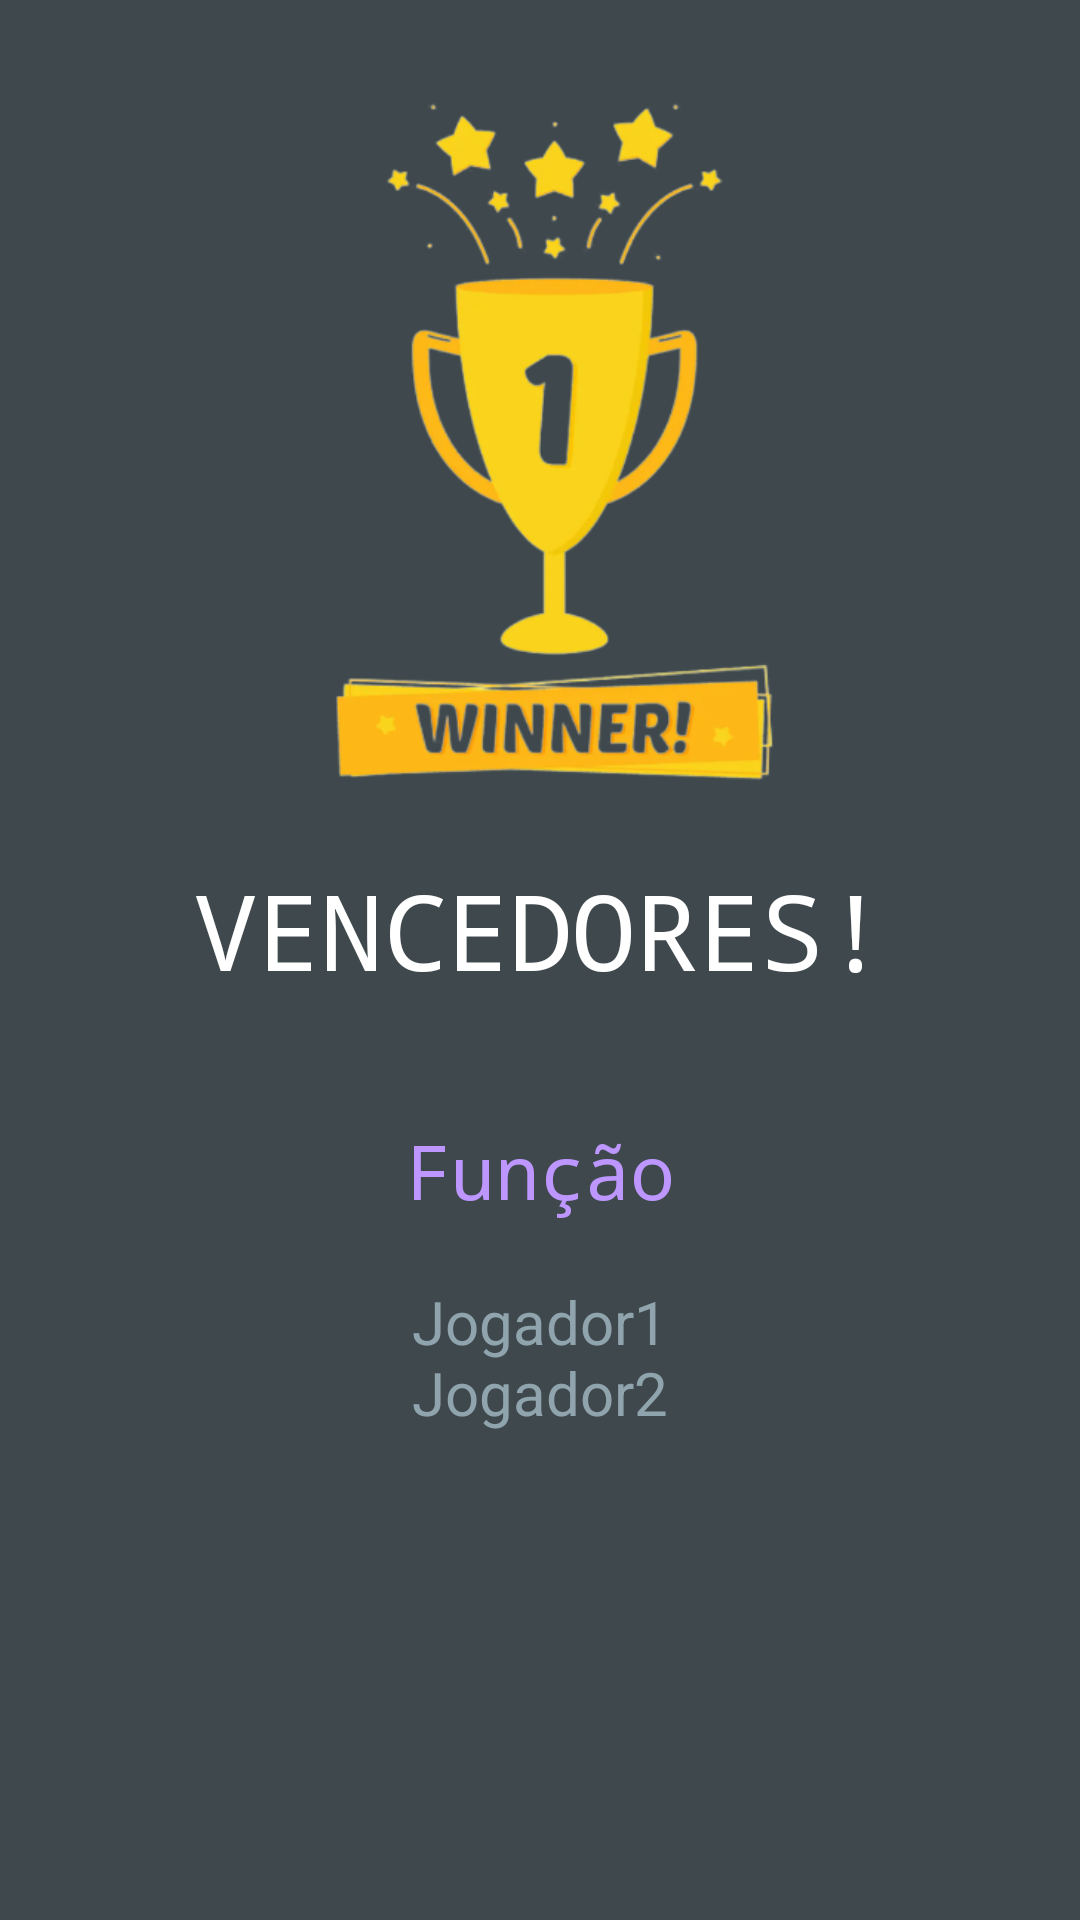

Write the Android layout XML for this screen, with the resource values it uses.
<!-- AndroidManifest.xml: application theme Theme.TPI -->
<!-- res/layout/activity_result.xml -->
<?xml version="1.0" encoding="utf-8"?>
<androidx.constraintlayout.widget.ConstraintLayout xmlns:android="http://schemas.android.com/apk/res/android"
    xmlns:app="http://schemas.android.com/apk/res-auto"
    xmlns:tools="http://schemas.android.com/tools"
    android:layout_width="match_parent"
    android:layout_height="match_parent"
    android:background="#3F484C">

    <LinearLayout
        android:layout_width="341dp"
        android:layout_height="735dp"
        android:gravity="center"
        android:orientation="vertical"
        app:layout_constraintBottom_toBottomOf="parent"
        app:layout_constraintEnd_toEndOf="parent"
        app:layout_constraintStart_toStartOf="parent"
        app:layout_constraintTop_toTopOf="parent"
        app:layout_constraintVertical_bias="0.224">

        <ImageView
            android:id="@+id/imageView2"
            android:layout_width="250dp"
            android:layout_height="250dp"
            android:layout_marginBottom="20dp"
            android:contentDescription="@string/titulo_jogo"
            android:src="@drawable/winner_result" />

        <TextView
            android:id="@+id/title_result"
            android:layout_width="wrap_content"
            android:layout_height="wrap_content"
            android:fontFamily="monospace"
            android:text="@string/titulo_resultado"
            android:textColor="#FFFFFF"
            android:textSize="35sp" />

        <TextView
            android:id="@+id/role_result"
            android:layout_width="wrap_content"
            android:layout_height="wrap_content"
            android:layout_marginTop="40dp"
            android:fontFamily="monospace"
            android:text="@string/funcao"
            android:textColor="#BD97FF"
            android:textSize="25sp" />

        <TextView
            android:id="@+id/players_result"
            android:layout_width="183dp"
            android:layout_height="172dp"
            android:layout_marginTop="20dp"
            android:layout_marginBottom="30dp"
            android:text="@string/exemplo_jogadores_resultado"
            android:textAlignment="center"
            android:textColor="#90A4AE"
            android:textSize="20sp"
            tools:lineSpacingExtra="10dp" />

        <LinearLayout
            android:layout_width="wrap_content"
            android:layout_height="wrap_content"
            android:orientation="horizontal">

            <Button
                android:id="@+id/new_game_btn"
                style="?android:attr/buttonBarButtonStyle"
                android:layout_width="wrap_content"
                android:layout_height="wrap_content"
                android:layout_marginEnd="30dp"
                android:background="@drawable/round_rectangle_button"
                android:padding="10dp"
                android:text="@string/novo_jogo_resultado"
                android:textColor="#FFFFFF"
                tools:ignore="TextContrastCheck" />

            <Button
                android:id="@+id/home_btn"
                style="?android:attr/buttonBarButtonStyle"
                android:layout_width="wrap_content"
                android:layout_height="wrap_content"
                android:background="@drawable/round_rectangle_button"
                android:padding="10dp"
                android:text="@string/pagina_inicial_resultado"
                android:textColor="#FFFFFF"
                tools:ignore="TextContrastCheck" />
        </LinearLayout>

    </LinearLayout>
</androidx.constraintlayout.widget.ConstraintLayout>
<!-- resources referenced by this layout -->
<resources>
  <!-- drawable round_rectangle_button (drawable) -->
  <?xml version="1.0" encoding="utf-8"?>
  <shape xmlns:android="http://schemas.android.com/apk/res/android"
      android:shape="rectangle" android:elevation="10dp">
      <solid android:color="#D6D7D7" />
      <corners android:radius="10dp" />
  </shape>
  <!-- drawable winner_result: png bitmap (drawable, 83065 bytes) -->
  <string name="exemplo_jogadores_resultado">Jogador1\nJogador2</string>
  <string name="funcao">Função</string>
  <string name="novo_jogo_resultado">Novo Jogo</string>
  <string name="pagina_inicial_resultado">Página Inicial</string>
  <string name="titulo_jogo">Spying Game</string>
  <string name="titulo_resultado">VENCEDORES!</string>
  <style name="Theme.TPI" parent="Theme.MaterialComponents.DayNight.DarkActionBar">
          
          <item name="colorPrimary">@color/purple_500</item>
          <item name="colorPrimaryVariant">@color/purple_700</item>
          <item name="colorOnPrimary">@color/white</item>
          
          <item name="colorSecondary">@color/teal_200</item>
          <item name="colorSecondaryVariant">@color/teal_700</item>
          <item name="colorOnSecondary">@color/black</item>
          
          <item name="android:statusBarColor">?attr/colorPrimaryVariant</item>
          
      </style>
  <!-- not gathered from this repository: default colours our renderer supplied (Android Studio template values) -->
  <color name="purple_500">#FF6200EE</color>
  <color name="purple_700">#FF3700B3</color>
  <color name="teal_200">#FF03DAC5</color>
  <color name="teal_700">#FF018786</color>
  <color name="black">#FF000000</color>
  <color name="white">#FFFFFFFF</color>
</resources>
